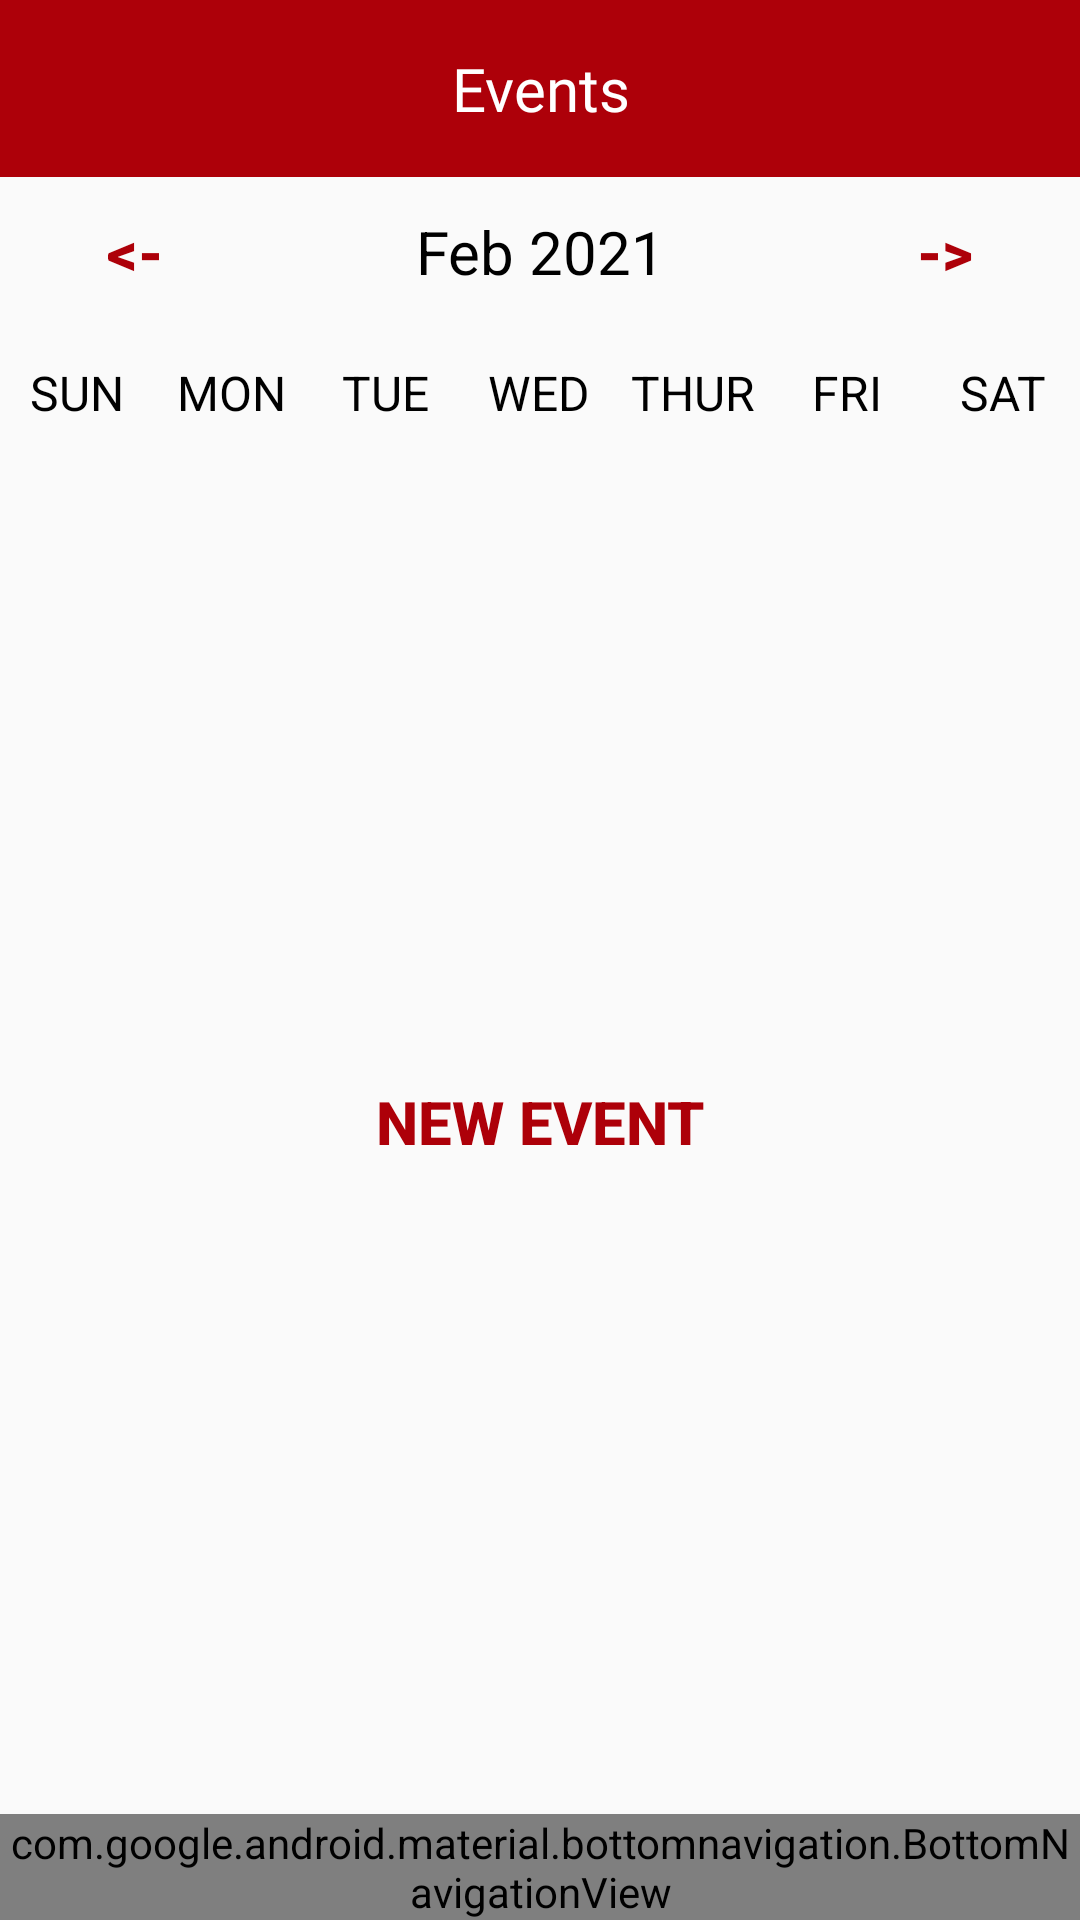

Produce the Android XML layout that renders to this screen, including the resource entries it uses.
<!-- AndroidManifest.xml: application theme Theme.CleanUp -->
<!-- res/layout/activity_week_view.xml -->
<?xml version="1.0" encoding="utf-8"?>
<androidx.constraintlayout.widget.ConstraintLayout xmlns:android="http://schemas.android.com/apk/res/android"
    xmlns:app="http://schemas.android.com/apk/res-auto"
    xmlns:tools="http://schemas.android.com/tools"
    android:layout_width="match_parent"
    android:layout_height="match_parent"
    android:orientation="vertical"
    tools:context=".WeekViewActivity">

    <FrameLayout
        android:id="@+id/frame_layout"
        android:layout_width="0dp"
        android:layout_height="0dp"
        app:layout_constraintBottom_toTopOf="@+id/bottomNavigationView"
        app:layout_constraintEnd_toEndOf="parent"
        app:layout_constraintHorizontal_bias="0.0"
        app:layout_constraintStart_toStartOf="parent"
        app:layout_constraintTop_toTopOf="parent"
        app:layout_constraintVertical_bias="0.0">

    <LinearLayout
        android:layout_width="match_parent"
        android:layout_height="59dp"
        android:background="@color/reddish"
        android:gravity="center"
        android:orientation="vertical">

        <TextView
            android:layout_width="match_parent"
            android:layout_height="wrap_content"
            android:fontFamily="@font/roboto"
            android:gravity="center"
            android:text="Events"
            android:textColor="#ffffff"
            android:textSize="20dp">

        </TextView>

    </LinearLayout>

    <LinearLayout
        android:layout_width="match_parent"
        android:layout_height="wrap_content"
        android:orientation="horizontal"
        android:layout_marginTop="60dp">

        <Button
            android:layout_width="0dp"
            android:layout_height="wrap_content"
            android:layout_weight="1"
            android:text="@string/back"
            android:textColor="@color/reddish"
            android:background="@null"
            android:textStyle="bold"
            android:onClick="previousWeekAction"
            android:textSize="20sp"/>

        <TextView
            android:id="@+id/monthYearTV"
            android:layout_width="0dp"
            android:layout_weight="2"
            android:layout_height="wrap_content"
            android:text="Feb 2021"
            android:textSize="20sp"
            android:textAlignment="center"
            android:textColor="@color/black"/>

        <Button
            android:layout_width="0dp"
            android:layout_height="wrap_content"
            android:layout_weight="1"
            android:text="@string/forward"
            android:textColor="@color/reddish"
            android:background="@null"
            android:textStyle="bold"
            android:onClick="nextWeekAction"
            android:textSize="20sp"/>

    </LinearLayout>

    <LinearLayout
        android:layout_marginTop="120dp"
        android:layout_width="match_parent"
        android:layout_height="wrap_content"
        android:orientation="horizontal">

        <TextView
            android:layout_width="0dp"
            android:layout_height="wrap_content"
            android:layout_weight="1"
            android:text="SUN"
            android:textColor="#000000"
            android:textAlignment="center"
            android:textSize="16sp"/>

        <TextView
            android:layout_width="0dp"
            android:layout_height="wrap_content"
            android:layout_weight="1"
            android:text="MON"
            android:textColor="#000000"
            android:textAlignment="center"
            android:textSize="16sp"/>

        <TextView
            android:layout_width="0dp"
            android:layout_height="wrap_content"
            android:layout_weight="1"
            android:text="TUE"
            android:textColor="#000000"
            android:textAlignment="center"
            android:textSize="16sp"/>

        <TextView
            android:layout_width="0dp"
            android:layout_height="wrap_content"
            android:layout_weight="1"
            android:text="WED"
            android:textColor="#000000"
            android:textAlignment="center"
            android:textSize="16sp"/>

        <TextView
            android:layout_width="0dp"
            android:layout_height="wrap_content"
            android:layout_weight="1"
            android:text="THUR"
            android:textColor="#000000"
            android:textAlignment="center"
            android:textSize="16sp"/>

        <TextView
            android:layout_width="0dp"
            android:layout_height="wrap_content"
            android:layout_weight="1"
            android:text="FRI"
            android:textColor="#000000"
            android:textAlignment="center"
            android:textSize="16sp"/>

        <TextView
            android:layout_width="0dp"
            android:layout_height="wrap_content"
            android:layout_weight="1"
            android:text="SAT"
            android:textColor="#000000"
            android:textAlignment="center"
            android:textSize="16sp"/>


    </LinearLayout>


        <androidx.recyclerview.widget.RecyclerView
            android:id="@+id/calendarRecyclerView"
            android:layout_width="match_parent"
            android:layout_height="100dp"
            android:layout_weight="1"
            android:layout_marginTop="150dp" />

        <Button
            android:layout_marginTop="350dp"
            android:layout_width="match_parent"
            android:layout_height="wrap_content"
            android:background="@null"
            android:onClick="newEventAction"
            android:text="New Event"
            android:textColor="@color/reddish"
            android:textSize="20sp"
            android:textStyle="bold" />

        <ListView
        android:layout_marginTop="400dp"
        android:id="@+id/eventListView"
        android:layout_width="match_parent"
        android:layout_height="wrap_content"/>

    </FrameLayout>

    <com.google.android.material.bottomnavigation.BottomNavigationView
        android:id="@+id/bottomNavigationView"
        android:layout_width="match_parent"
        android:layout_height="wrap_content"
        android:background="@color/white"
        app:labelVisibilityMode="auto"
        app:layout_constraintBottom_toBottomOf="parent"
        app:layout_constraintEnd_toEndOf="parent"
        app:layout_constraintHorizontal_bias="0.0"
        app:layout_constraintStart_toStartOf="parent"
        app:menu="@menu/bottom_nav_menu" />

</androidx.constraintlayout.widget.ConstraintLayout>
<!-- resources referenced by this layout -->
<resources>
  <color name="black">#FF000000</color>
  <color name="reddish">#AD0009</color>
  <color name="white">#FFFFFFFF</color>
  <string name="back">&lt;-</string>
  <string name="forward">-&gt;</string>
  <style name="Theme.CleanUp" parent="Theme.AppCompat.Light.NoActionBar">
          
          <item name="colorPrimary">@color/reddish</item>
          <item name="colorPrimaryVariant">@color/purple_700</item>
          <item name="colorOnPrimary">@color/white</item>
          
          <item name="colorSecondary">@color/teal_200</item>
          <item name="colorSecondaryVariant">@color/teal_700</item>
          <item name="colorOnSecondary">@color/black</item>
          
          <item name="android:statusBarColor" tools:targetApi="l">?attr/colorPrimaryVariant</item>
          
      </style>
  <color name="purple_700">#FF3700B3</color>
  <color name="teal_200">#FF03DAC5</color>
  <color name="teal_700">#FF018786</color>
</resources>
